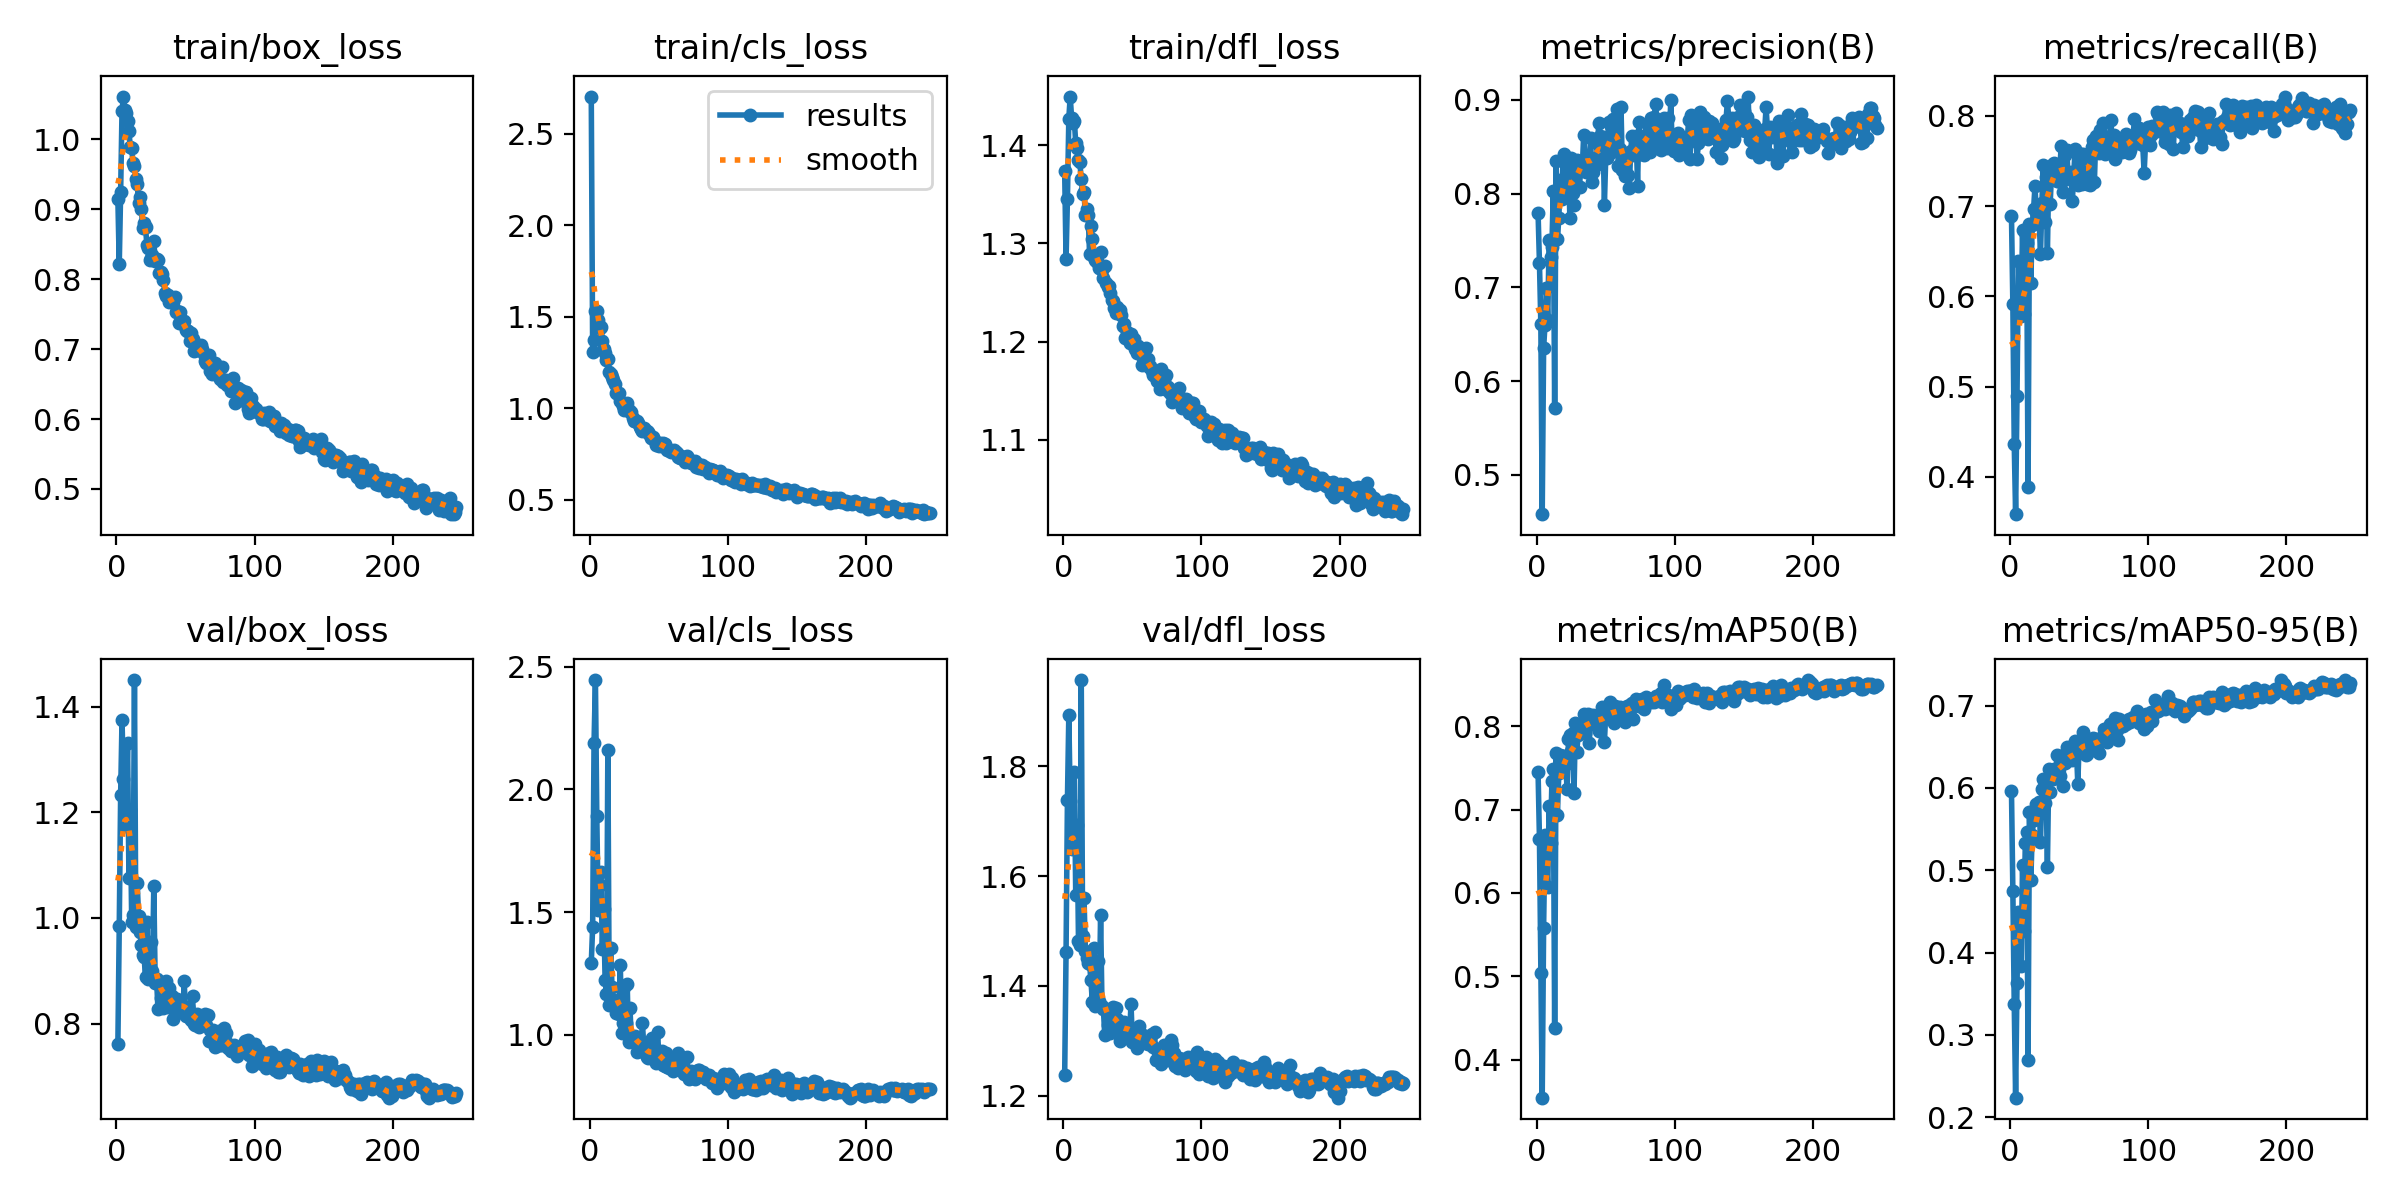

Values plotted in this chart, from the file beside it:
epoch, train/box_loss, train/cls_loss, train/dfl_loss, metrics/precision(B), metrics/recall(B), metrics/mAP50(B), metrics/mAP50-95(B), val/box_loss, val/cls_loss, val/dfl_loss, lr/pg0, lr/pg1, lr/pg2
1, 0.9146, 2.703, 1.373, 0.7794, 0.6897, 0.7448, 0.5964, 0.7606, 1.292, 1.238, 0.003312, 0.003312, 0.003312
2, 0.8212, 1.308, 1.284, 0.7262, 0.5915, 0.6654, 0.4751, 0.9843, 1.441, 1.461, 0.006632, 0.006632, 0.006632
3, 0.9248, 1.371, 1.345, 0.6607, 0.4363, 0.5041, 0.3375, 1.233, 2.189, 1.739, 0.009939, 0.009939, 0.009939
4, 1.041, 1.53, 1.427, 0.4579, 0.3587, 0.3543, 0.2237, 1.375, 2.446, 1.894, 0.009941, 0.009941, 0.009941
5, 1.061, 1.53, 1.45, 0.6348, 0.4901, 0.5575, 0.3629, 1.263, 1.892, 1.736, 0.009941, 0.009941, 0.009941
6, 1.042, 1.48, 1.428, 0.6598, 0.6392, 0.6695, 0.4493, 1.173, 1.51, 1.649, 0.009921, 0.009921, 0.009921
7, 1.038, 1.439, 1.423, 0.6998, 0.5892, 0.6447, 0.4305, 1.193, 1.612, 1.672, 0.009901, 0.009901, 0.009901
8, 1.026, 1.445, 1.425, 0.6652, 0.5788, 0.607, 0.384, 1.331, 1.664, 1.79, 0.009881, 0.009881, 0.009881
9, 1.012, 1.368, 1.402, 0.7501, 0.6738, 0.7046, 0.506, 1.077, 1.348, 1.565, 0.009861, 0.009861, 0.009861
10, 0.9894, 1.324, 1.397, 0.7326, 0.5811, 0.6598, 0.4262, 1.205, 1.511, 1.693, 0.009842, 0.009842, 0.009842
11, 0.9871, 1.303, 1.385, 0.7429, 0.6711, 0.7341, 0.5332, 0.9928, 1.224, 1.482, 0.009822, 0.009822, 0.009822
12, 0.9657, 1.265, 1.382, 0.803, 0.6596, 0.7493, 0.5463, 1.005, 1.167, 1.474, 0.009802, 0.009802, 0.009802
13, 0.9624, 1.269, 1.365, 0.5707, 0.3883, 0.4374, 0.2694, 1.45, 2.161, 1.957, 0.009782, 0.009782, 0.009782
14, 0.9435, 1.197, 1.35, 0.8349, 0.6806, 0.7675, 0.571, 0.9824, 1.119, 1.49, 0.009762, 0.009762, 0.009762
15, 0.9359, 1.188, 1.352, 0.7518, 0.6148, 0.6942, 0.4886, 1.065, 1.355, 1.56, 0.009743, 0.009743, 0.009743
16, 0.9094, 1.173, 1.329, 0.7736, 0.6792, 0.7436, 0.5427, 1.004, 1.195, 1.464, 0.009723, 0.009723, 0.009723
17, 0.9171, 1.153, 1.335, 0.8143, 0.6968, 0.7661, 0.5616, 0.9741, 1.136, 1.451, 0.009703, 0.009703, 0.009703
18, 0.9006, 1.131, 1.329, 0.7942, 0.7219, 0.7642, 0.5692, 0.9485, 1.141, 1.441, 0.009683, 0.009683, 0.009683
19, 0.8734, 1.083, 1.29, 0.8346, 0.6934, 0.7616, 0.5804, 0.9296, 1.089, 1.439, 0.009663, 0.009663, 0.009663
20, 0.8805, 1.078, 1.318, 0.8419, 0.6934, 0.7648, 0.5758, 0.9259, 1.09, 1.411, 0.009644, 0.009644, 0.009644
21, 0.8746, 1.085, 1.304, 0.8079, 0.6865, 0.7548, 0.5824, 0.8881, 1.084, 1.371, 0.009624, 0.009624, 0.009624
22, 0.8485, 1.041, 1.287, 0.7992, 0.6471, 0.7244, 0.5344, 0.9932, 1.284, 1.468, 0.009604, 0.009604, 0.009604
23, 0.8445, 1.03, 1.283, 0.8346, 0.703, 0.7846, 0.5989, 0.8838, 1.008, 1.364, 0.009584, 0.009584, 0.009584
24, 0.8283, 1.009, 1.282, 0.774, 0.7458, 0.7894, 0.6108, 0.8893, 1.048, 1.377, 0.009564, 0.009564, 0.009564
25, 0.8309, 0.9899, 1.28, 0.8376, 0.6824, 0.7699, 0.5817, 0.9538, 1.194, 1.445, 0.009545, 0.009545, 0.009545
26, 0.834, 1.018, 1.275, 0.8012, 0.7322, 0.7916, 0.6083, 0.8995, 1.047, 1.372, 0.009525, 0.009525, 0.009525
27, 0.855, 1.029, 1.291, 0.7874, 0.648, 0.7198, 0.5036, 1.061, 1.205, 1.53, 0.009505, 0.009505, 0.009505
28, 0.8265, 0.9875, 1.273, 0.8222, 0.7402, 0.8041, 0.6229, 0.8777, 0.9685, 1.364, 0.009485, 0.009485, 0.009485
29, 0.8292, 0.9809, 1.265, 0.8355, 0.7021, 0.7694, 0.5946, 0.8846, 1.109, 1.359, 0.009465, 0.009465, 0.009465
30, 0.8281, 0.9772, 1.277, 0.8226, 0.7385, 0.7902, 0.6209, 0.827, 0.9778, 1.31, 0.009446, 0.009446, 0.009446
31, 0.8086, 0.9444, 1.26, 0.8073, 0.7473, 0.7935, 0.6108, 0.8763, 0.9775, 1.356, 0.009426, 0.009426, 0.009426
32, 0.8098, 0.9278, 1.255, 0.8341, 0.7476, 0.796, 0.6228, 0.8487, 0.972, 1.33, 0.009406, 0.009406, 0.009406
33, 0.8073, 0.9291, 1.256, 0.8275, 0.742, 0.7996, 0.6172, 0.8631, 0.9944, 1.348, 0.009386, 0.009386, 0.009386
34, 0.7985, 0.9276, 1.25, 0.8624, 0.7284, 0.8152, 0.6399, 0.8287, 0.9278, 1.315, 0.009366, 0.009366, 0.009366
35, 0.7808, 0.9194, 1.242, 0.8358, 0.7282, 0.7924, 0.6225, 0.8796, 0.9803, 1.36, 0.009347, 0.009347, 0.009347
36, 0.7755, 0.8964, 1.242, 0.8236, 0.7423, 0.8053, 0.6147, 0.8816, 0.9598, 1.362, 0.009327, 0.009327, 0.009327
37, 0.7776, 0.8865, 1.234, 0.8366, 0.7671, 0.8146, 0.6386, 0.8322, 0.9376, 1.334, 0.009307, 0.009307, 0.009307
38, 0.767, 0.875, 1.229, 0.831, 0.7159, 0.7797, 0.6028, 0.8678, 1.05, 1.359, 0.009287, 0.009287, 0.009287
39, 0.7747, 0.892, 1.235, 0.8591, 0.7291, 0.8094, 0.633, 0.8447, 0.9502, 1.339, 0.009267, 0.009267, 0.009267
40, 0.7673, 0.8773, 1.229, 0.8129, 0.7563, 0.8034, 0.6298, 0.8527, 0.9235, 1.333, 0.009248, 0.009248, 0.009248
41, 0.7675, 0.8776, 1.232, 0.8236, 0.7622, 0.8138, 0.6492, 0.8081, 0.9088, 1.299, 0.009228, 0.009228, 0.009228
42, 0.7744, 0.8717, 1.227, 0.8382, 0.7333, 0.805, 0.6345, 0.8235, 0.9063, 1.315, 0.009208, 0.009208, 0.009208
43, 0.7534, 0.8586, 1.216, 0.831, 0.7344, 0.8105, 0.6411, 0.8327, 0.9138, 1.324, 0.009188, 0.009188, 0.009188
44, 0.7545, 0.8377, 1.218, 0.8527, 0.7383, 0.8123, 0.6396, 0.8468, 0.9155, 1.334, 0.009168, 0.009168, 0.009168
45, 0.7369, 0.8353, 1.203, 0.8759, 0.7053, 0.7947, 0.6338, 0.8335, 0.9864, 1.323, 0.009149, 0.009149, 0.009149
46, 0.7528, 0.8395, 1.21, 0.8617, 0.7326, 0.8043, 0.6359, 0.8285, 0.9119, 1.317, 0.009129, 0.009129, 0.009129
47, 0.7398, 0.8183, 1.204, 0.8518, 0.7631, 0.8238, 0.6564, 0.8295, 0.9281, 1.317, 0.009109, 0.009109, 0.009109
48, 0.7362, 0.7966, 1.198, 0.8607, 0.7328, 0.8139, 0.647, 0.8195, 0.8852, 1.313, 0.009089, 0.009089, 0.009089
49, 0.7398, 0.8037, 1.208, 0.7884, 0.724, 0.7811, 0.6047, 0.881, 1.009, 1.367, 0.009069, 0.009069, 0.009069
50, 0.7279, 0.7926, 1.202, 0.8413, 0.7496, 0.8174, 0.6566, 0.8143, 0.8988, 1.298, 0.00905, 0.00905, 0.00905
51, 0.7258, 0.8115, 1.202, 0.8386, 0.7584, 0.8188, 0.6523, 0.8255, 0.8964, 1.306, 0.00903, 0.00903, 0.00903
52, 0.7253, 0.7929, 1.193, 0.8769, 0.7244, 0.8156, 0.6506, 0.8321, 0.9333, 1.315, 0.00901, 0.00901, 0.00901
53, 0.7119, 0.807, 1.189, 0.8438, 0.7576, 0.8297, 0.6682, 0.8102, 0.8747, 1.287, 0.00899, 0.00899, 0.00899
54, 0.7227, 0.8015, 1.196, 0.8719, 0.7505, 0.8184, 0.659, 0.8079, 0.8707, 1.307, 0.00897, 0.00897, 0.00897
55, 0.7139, 0.7853, 1.191, 0.8794, 0.7297, 0.8094, 0.6397, 0.8521, 0.9242, 1.327, 0.008951, 0.008951, 0.008951
56, 0.6976, 0.7728, 1.188, 0.8542, 0.7247, 0.8045, 0.6409, 0.7995, 0.8664, 1.299, 0.008931, 0.008931, 0.008931
57, 0.7055, 0.7715, 1.176, 0.8721, 0.7466, 0.825, 0.6548, 0.7972, 0.8661, 1.295, 0.008911, 0.008911, 0.008911
58, 0.6989, 0.7668, 1.183, 0.8905, 0.7237, 0.8172, 0.6463, 0.8186, 0.9053, 1.311, 0.008891, 0.008891, 0.008891
59, 0.7003, 0.7619, 1.181, 0.8293, 0.7659, 0.821, 0.6541, 0.8105, 0.8644, 1.303, 0.008871, 0.008871, 0.008871
60, 0.7004, 0.7668, 1.193, 0.8476, 0.7735, 0.8235, 0.6603, 0.7932, 0.8521, 1.296, 0.008852, 0.008852, 0.008852
... 186 more rows
